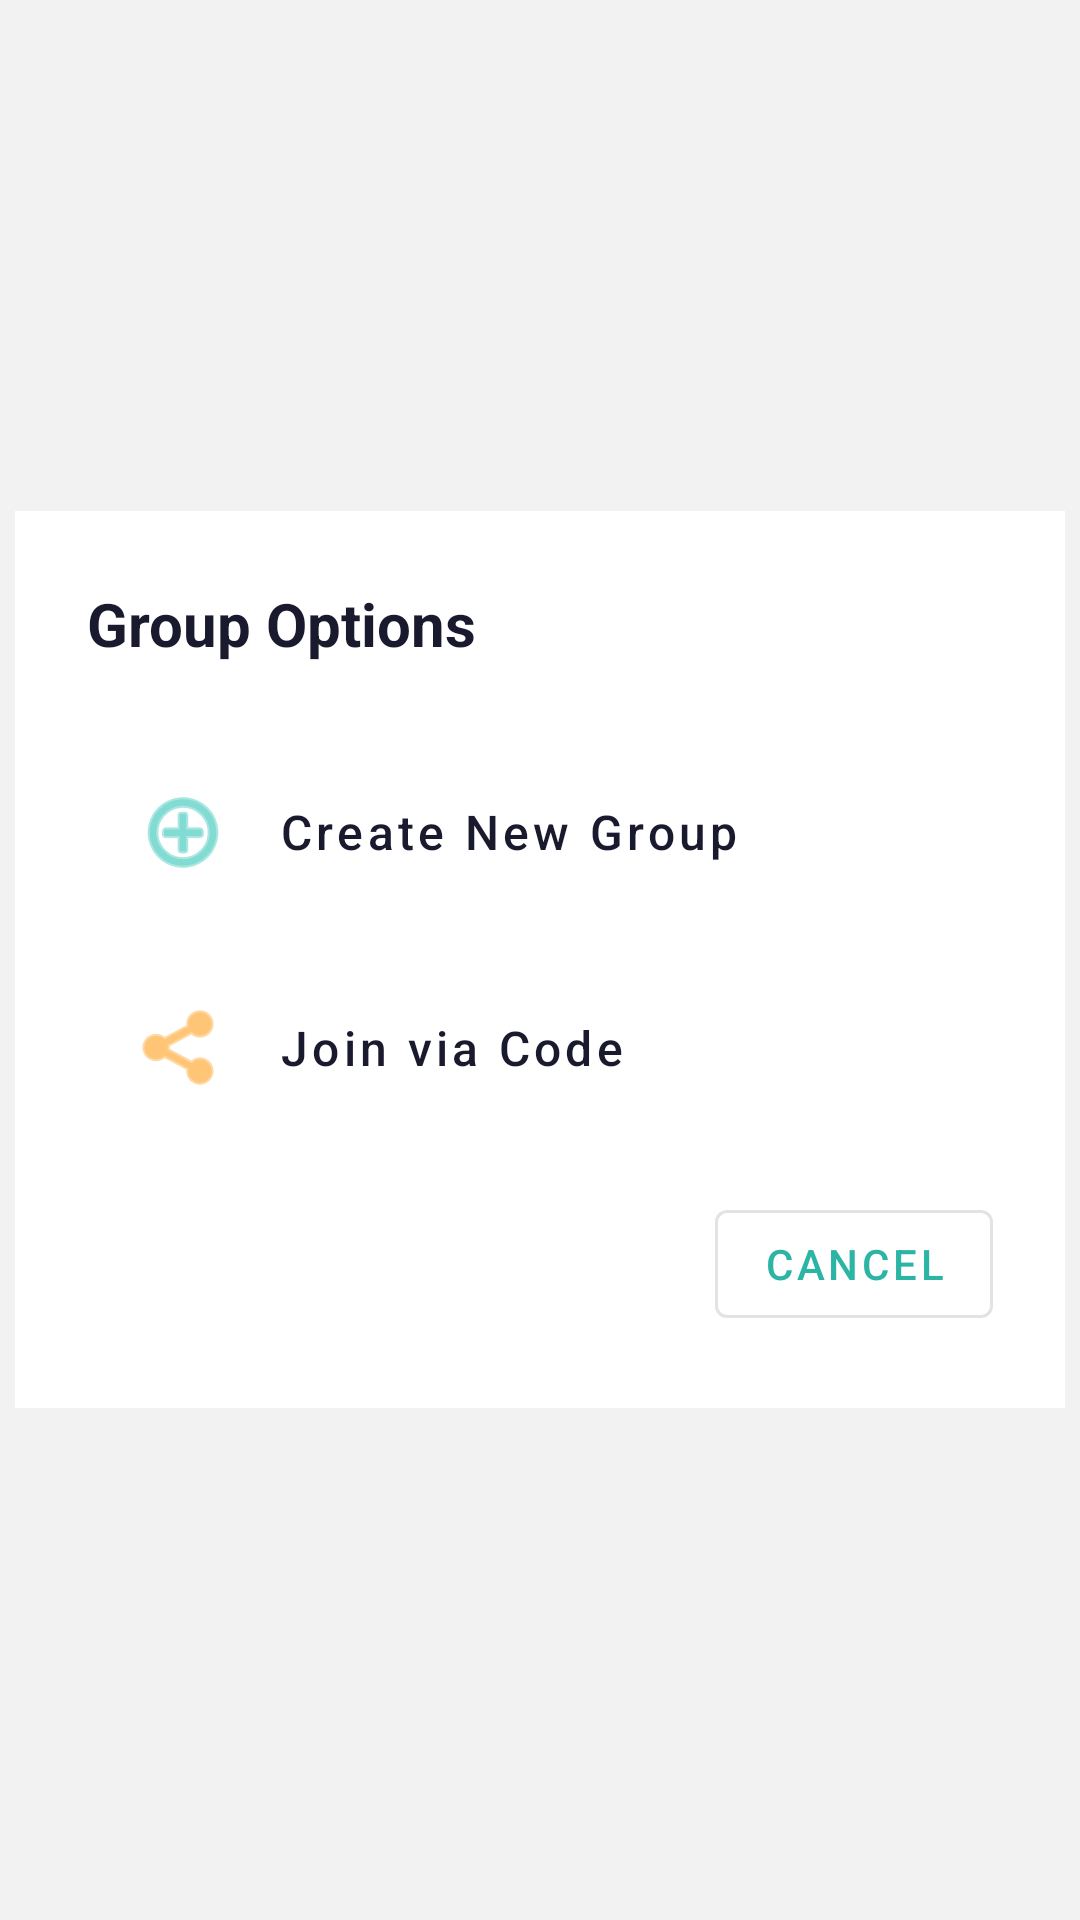

Android layout source for this screen:
<!-- AndroidManifest.xml: application theme Theme.FairShare -->
<!-- res/layout/dialog_group_options.xml -->
<?xml version="1.0" encoding="utf-8"?>
<FrameLayout xmlns:android="http://schemas.android.com/apk/res/android"
    xmlns:app="http://schemas.android.com/apk/res-auto"
    android:layout_width="match_parent"
    android:layout_height="match_parent">

    <LinearLayout
        android:layout_width="350dp"
        android:layout_height="wrap_content"
        android:layout_gravity="center"
        android:background="@color/bg_card"
        android:orientation="vertical"
        android:padding="24dp">

        <TextView
            android:layout_width="wrap_content"
            android:layout_height="wrap_content"
            android:layout_marginBottom="24dp"
            android:text="Group Options"
            android:textColor="@color/text_primary"
            android:textSize="20sp"
            android:textStyle="bold" />

        <com.google.android.material.button.MaterialButton
            android:id="@+id/btnCreateOption"
            style="@style/Widget.MaterialComponents.Button.TextButton"
            android:layout_width="match_parent"
            android:layout_height="64dp"
            android:layout_marginBottom="8dp"
            android:gravity="start|center_vertical"
            android:paddingStart="16dp"
            android:text="Create New Group"
            android:textAllCaps="false"
            android:textColor="@color/text_primary"
            android:textSize="16sp"
            app:icon="@android:drawable/ic_menu_add"
            app:iconPadding="16dp"
            app:iconTint="@color/teal" />

        <com.google.android.material.button.MaterialButton
            android:id="@+id/btnJoinOption"
            style="@style/Widget.MaterialComponents.Button.TextButton"
            android:layout_width="match_parent"
            android:layout_height="64dp"
            android:gravity="start|center_vertical"
            android:paddingStart="16dp"
            android:text="Join via Code"
            android:textAllCaps="false"
            android:textColor="@color/text_primary"
            android:textSize="16sp"
            app:icon="@android:drawable/ic_menu_share"
            app:iconPadding="16dp"
            app:iconTint="@color/orange" />

        <com.google.android.material.button.MaterialButton
            android:id="@+id/btnCancel"
            style="?attr/materialButtonOutlinedStyle"
            android:layout_width="wrap_content"
            android:layout_height="wrap_content"
            android:layout_gravity="end"
            android:layout_marginTop="16dp"
            android:text="@string/cancel" />

    </LinearLayout>

</FrameLayout>
<!-- resources referenced by this layout -->
<resources>
  <color name="bg_card">#FFFFFF</color>
  <color name="orange">#FF9F1C</color>
  <color name="teal">#2EC4B6</color>
  <color name="text_primary">#1A1A2E</color>
  <string name="cancel">Cancel</string>
  <style name="Theme.FairShare" parent="Theme.MaterialComponents.DayNight.NoActionBar">
          <item name="colorPrimary">@color/primary</item>
          <item name="colorPrimaryDark">@color/primary_dark</item>
          <item name="colorAccent">@color/accent</item>
          <item name="android:windowBackground">@color/bg_dark</item>
          <item name="android:statusBarColor">@color/primary</item>
          <item name="android:navigationBarColor">@color/bg_card</item>
          <item name="colorSurface">@color/bg_surface</item>
          <item name="colorOnSurface">@color/text_primary</item>
      </style>
  <color name="primary">#2CB4A5</color>
  <color name="primary_dark">#239A8D</color>
  <color name="accent">#FF9F1C</color>
  <color name="bg_dark">#F2F2F2</color>
  <color name="bg_surface">#FFFFFF</color>
</resources>
